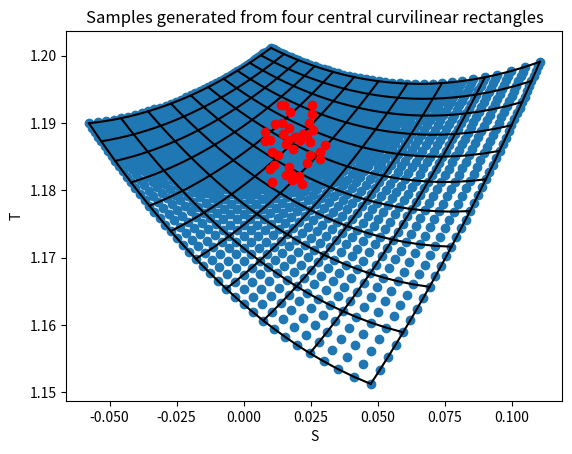

This chart was generated by the following Python code:
from numpy import arange
from scipy.stats import beta, betaprime
from math import sqrt

N_SPLIT = 10
SAMPLE_SIZE = 300000
ITER_SIZE = 1000
OCTILES = [0.125, 0.25, 0.375, 0.5, 0.625, 0.75, 0.875]
CENTER_LAYER = 0

A_MIN = 2.1
A_MAX = 6.1
A_STEP = 0.1
B_MIN = 3.1
B_MAX = 7.1
B_STEP = 0.1

a_arr = arange(A_MIN, A_MAX+A_STEP, A_STEP)
b_arr = arange(B_MIN, B_MAX+B_STEP, B_STEP)

A_LEN = len(a_arr)
B_LEN = len(b_arr)
aB_LEN = A_LEN * B_LEN

ab_arr = []
st_arr = []

# calculate S_T for beta distribution with given a_b
for curr_a in a_arr:
    for curr_b in b_arr:
        curr_e = [beta.ppf(o, curr_a, curr_b) for o in OCTILES]
        curr_s = (curr_e[5] - 2 * curr_e[3] + curr_e[1]) / (curr_e[5] - curr_e[1])
        curr_t = (curr_e[6] - curr_e[4] + curr_e[2] - curr_e[0]) / (curr_e[5] - curr_e[1])

        ab_arr.append((curr_a, curr_b))
        st_arr.append((curr_s, curr_t))


# calculate border indices for a_b (N_SPLIT+1 lines)
a_border_inds = [(A_LEN-1)*i//N_SPLIT for i in range(0, N_SPLIT+1)]
b_border_inds = [(B_LEN-1)*i//N_SPLIT for i in range(0, N_SPLIT+1)]

# and take border values for a_b
a_borders = [a_arr[ind] for ind in a_border_inds]
b_borders = [b_arr[ind] for ind in b_border_inds]

# calculate the vertices for all figures in s_t
st_borders = [[st_arr[a*B_LEN +b] for b in b_border_inds] for a in a_border_inds]

# get a_b centers
ab_centers = []
for i in range(N_SPLIT//2 - CENTER_LAYER, N_SPLIT//2 + CENTER_LAYER + 2):
    for j in range(N_SPLIT//2 - CENTER_LAYER, N_SPLIT//2 + CENTER_LAYER + 2):
        ab_centers.append(((a_borders[i] + a_borders[i-1]) / 2., (b_borders[j] + b_borders[j-1]) / 2.))
# ab_centers.append((a_borders[N_SPLIT//2], b_borders[N_SPLIT//2]))

def dist(x, y):
    x1, x2 = x
    y1, y2 = y
    return sqrt((x1-y1)**2. + (x2-y2)**2.)

def within(st, st_borders_list):
    ratio02 = (st_borders_list[2][1]-st_borders_list[0][1]) / (st_borders_list[2][0]-st_borders_list[0][0])
    bias02 = st_borders_list[0][1] - ratio02*st_borders_list[0][0]
    ratio23 = (st_borders_list[3][1] - st_borders_list[2][1]) / (st_borders_list[3][0] - st_borders_list[2][0])
    bias23 = st_borders_list[2][1] - ratio23 * st_borders_list[2][0]
    ratio31 = (st_borders_list[1][1] - st_borders_list[3][1]) / (st_borders_list[1][0] - st_borders_list[3][0])
    bias31 = st_borders_list[1][1] - ratio31 * st_borders_list[1][0]
    ratio10 = (st_borders_list[0][1] - st_borders_list[1][1]) / (st_borders_list[0][0] - st_borders_list[1][0])
    bias10 = st_borders_list[1][1] - ratio10 * st_borders_list[1][0]

    cond1 = st[1] >= ratio02*st[0] + bias02
    cond2 = st[1] <= ratio23*st[0] + bias23
    cond3 = st[1] <= ratio31*st[0] + bias31
    cond4 = st[1] >= ratio10*st[0] + bias10
    return cond1 and cond2 and cond3 and cond4

# generate samples
sample_s_arr = []
sample_t_arr = []
# junk (for checking purposes)
true_s_arr = []
true_t_arr = []
# junk
# print(st_arr[0], st_arr[1])
hits = []
for n in range(10):
    for k, (a, b) in enumerate(ab_centers):
        ind_a = int(N_SPLIT // 2 - CENTER_LAYER + k//sqrt(len(ab_centers)))
        ind_b = int(N_SPLIT // 2 - CENTER_LAYER + k%sqrt(len(ab_centers)))

        # junk (for checking purposes)
        curr_e = [beta.ppf(o, a, b) for o in OCTILES]
        curr_s = (curr_e[5] - 2 * curr_e[3] + curr_e[1]) / (curr_e[5] - curr_e[1])
        curr_t = (curr_e[6] - curr_e[4] + curr_e[2] - curr_e[0]) / (curr_e[5] - curr_e[1])

        ab_arr.append((a, b))
        true_s_arr.append(curr_s)
        true_t_arr.append(curr_t)
        # junk

        curr_sample = beta.rvs(a, b, size=SAMPLE_SIZE)
        curr_sample.sort()
        curr_e = [curr_sample[int(j * SAMPLE_SIZE)] for j in OCTILES]
        curr_s = (curr_e[5] - 2 * curr_e[3] + curr_e[1]) / (curr_e[5] - curr_e[1])
        curr_t = (curr_e[6] - curr_e[4] + curr_e[2] - curr_e[0]) / (curr_e[5] - curr_e[1])

        sample_s_arr.append(curr_s)
        sample_t_arr.append(curr_t)

        min_dist = 1000.
        hit = -1
        for i in range(N_SPLIT):
            for j in range(N_SPLIT):
                if within((curr_s, curr_t),
                                      [st_borders[i][j], st_borders[i][j+1], st_borders[i+1][j], st_borders[i+1][j+1]]):
                    hit = i*N_SPLIT + j
        hits.append((((ind_a-1)*N_SPLIT)+ind_b-1, hit))


# for i in range(len(true_s_arr)):
#     print((true_s_arr[i], true_t_arr[i]))
#     print((sample_s_arr[i], sample_t_arr[i]))
print(hits)


st_check = []
# check
# for a in a_borders:
#     for b in b_borders:
#         curr_e = [beta.ppf(o, a, b) for o in OCTILES]
#         curr_s = (curr_e[5] - 2 * curr_e[3] + curr_e[1]) / (curr_e[5] - curr_e[1])
#         curr_t = (curr_e[6] - curr_e[4] + curr_e[2] - curr_e[0]) / (curr_e[5] - curr_e[1])
#
#         st_check.append((curr_s, curr_t))
for a, b in ab_centers:
    curr_e = [beta.ppf(o, a, b) for o in OCTILES]
    curr_s = (curr_e[5] - 2 * curr_e[3] + curr_e[1]) / (curr_e[5] - curr_e[1])
    curr_t = (curr_e[6] - curr_e[4] + curr_e[2] - curr_e[0]) / (curr_e[5] - curr_e[1])

    st_check.append((curr_s, curr_t))

from matplotlib import pyplot as plt

# plt.figure(1)
# #plot a_b
# plt.plot([el[0] for el in ab_arr], [el[1] for el in ab_arr], 'o')
#
# # draw a_b borders
# for a_border, b_border in zip(a_borders, b_borders):
#         plt.plot([a_borders[0], a_borders[-1]], [b_border]*2, 'k')
#         plt.plot([a_border]*2, [b_borders[0], b_borders[-1]], 'k')
#
# # draw a_b centers
# # plt.plot([el[0] for el in ab_centers], [el[1] for el in ab_centers], 'mo')
#
# plt.xlabel('alpha')
# plt.ylabel('beta')
# plt.title('Centers of rectangles in beta parameters plane')
#
#
# plt.figure(2)
# plot s_t
plt.plot([s for s, t in st_arr], [t for s, t in st_arr], 'o')

# draw s_t borders for a lines
for a_ind in a_border_inds:
    plt.plot([s for s, t in st_arr][a_ind*B_LEN:(a_ind+1)*B_LEN], [t for s, t in st_arr][a_ind*B_LEN:(a_ind+1)*B_LEN], 'k')

# draw s_t borders for b lines
for b_ind in b_border_inds:
    plt.plot([[s for s, t in st_arr][b_ind+i*B_LEN] for i in range(A_LEN)],
             [[t for s, t in st_arr][b_ind+i*B_LEN] for i in range(A_LEN)], 'k')

# draw sample s_t
plt.plot(sample_s_arr, sample_t_arr, 'ro')
plt.xlabel('S')
plt.ylabel('T')
plt.title('Samples generated from four central curvilinear rectangles')
# plt.plot([[s for s, t in st_row] for st_row in st_borders], [[t for s, t in st_row] for st_row in st_borders], 'ro')

# plt.plot([s for s, t in st_check], [t for s, t in st_check], 'mo')

plt.show()